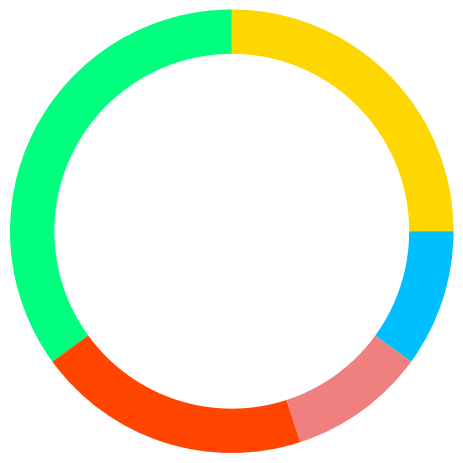

Python code for this plot:
# Here we are fabricating the circular pie chart considering usage
# this program was just created for usage of hollow pie chart

import matplotlib.pyplot as plt

x = [25, 35, 20, 10, 10] 

plt.pie(x, radius=1.5, colors=['gold', 'springgreen', 'orangered', 'lightcoral', 'deepskyblue'])
cr= plt.Circle(xy=(0, 0), radius=1.2, facecolor='white')
plt.gca().add_artist(cr)
plt.show()